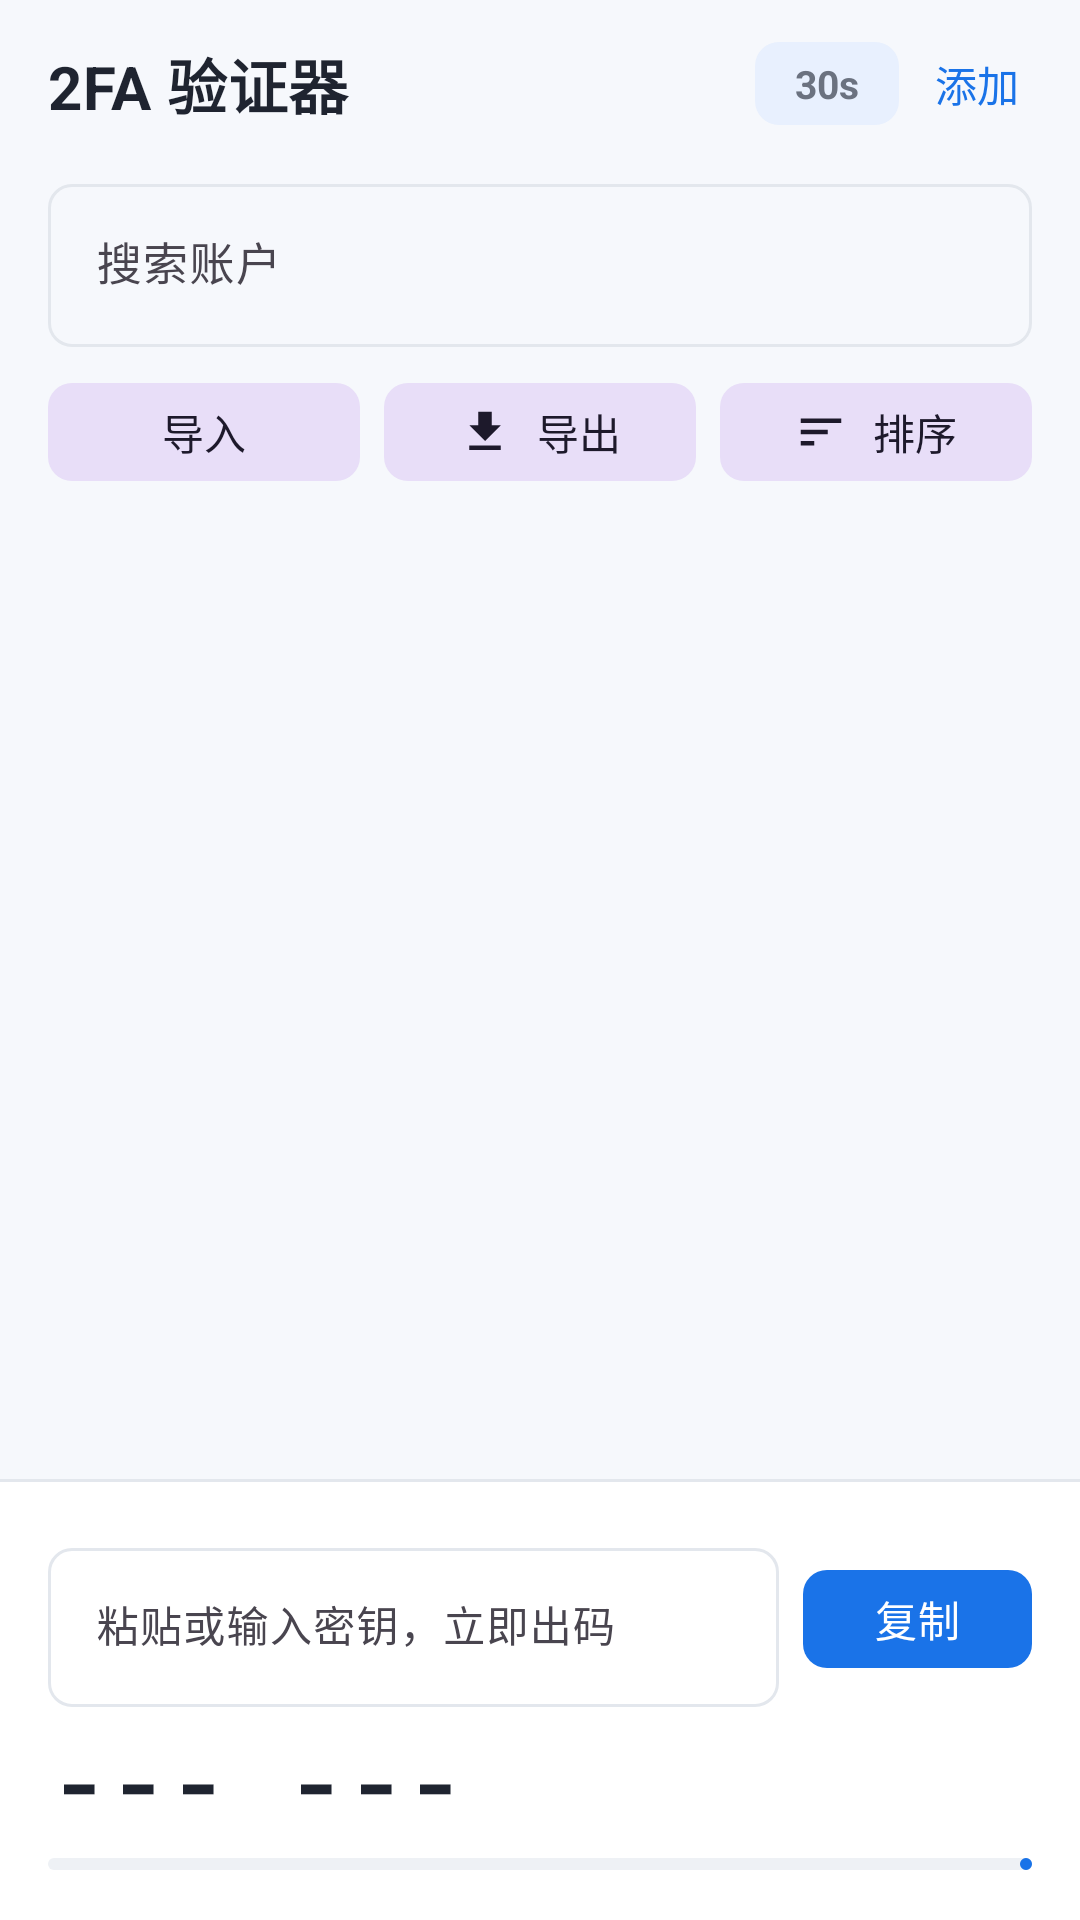

Layout XML and referenced resources for this Android screen:
<!-- AndroidManifest.xml: application theme AppTheme -->
<!-- res/layout/activity_main.xml -->
<?xml version="1.0" encoding="utf-8"?>
<LinearLayout xmlns:android="http://schemas.android.com/apk/res/android"
    xmlns:app="http://schemas.android.com/apk/res-auto"
    android:layout_width="match_parent"
    android:layout_height="match_parent"
    android:orientation="vertical"
    android:background="@color/app_surface">

    
    <LinearLayout
        android:layout_width="match_parent"
        android:layout_height="56dp"
        android:orientation="horizontal"
        android:gravity="center_vertical"
        android:paddingStart="@dimen/page_padding"
        android:paddingEnd="8dp">

        <TextView
            android:layout_width="0dp"
            android:layout_height="wrap_content"
            android:layout_weight="1"
            android:text="@string/app_name"
            android:textSize="20sp"
            android:textStyle="bold"
            android:textColor="@color/app_ink"
            android:letterSpacing="0.01" />

        
        <TextView
            android:id="@+id/globalTimer"
            android:layout_width="wrap_content"
            android:layout_height="wrap_content"
            android:minWidth="48dp"
            android:gravity="center"
            android:paddingStart="10dp"
            android:paddingEnd="10dp"
            android:paddingTop="5dp"
            android:paddingBottom="5dp"
            android:textSize="13sp"
            android:textStyle="bold"
            android:textColor="@color/app_muted"
            android:background="@drawable/bg_timer_pill"
            android:text="30s" />

        <com.google.android.material.button.MaterialButton
            android:id="@+id/btnAdd"
            style="@style/Widget.App.Button.Text"
            android:layout_width="wrap_content"
            android:layout_height="wrap_content"
            android:minWidth="0dp"
            android:paddingStart="12dp"
            android:paddingEnd="12dp"
            android:text="@string/action_add"
            android:textColor="@color/app_primary"
            app:icon="@drawable/ic_add"
            app:iconTint="@color/app_primary"
            app:iconGravity="textStart" />
    </LinearLayout>

    
    <LinearLayout
        android:layout_width="match_parent"
        android:layout_height="0dp"
        android:layout_weight="3"
        android:orientation="vertical">

        
        <com.google.android.material.textfield.TextInputLayout
            android:id="@+id/searchWrap"
            style="@style/Widget.App.TextField"
            android:layout_width="match_parent"
            android:layout_height="wrap_content"
            android:layout_marginStart="@dimen/page_padding"
            android:layout_marginEnd="@dimen/page_padding"
            android:layout_marginBottom="8dp"
            android:hint="@string/hint_search"
            app:startIconDrawable="@drawable/ic_search"
            app:startIconTint="@color/app_muted"
            app:endIconMode="clear_text"
            app:endIconTint="@color/app_muted">

            <com.google.android.material.textfield.TextInputEditText
                android:id="@+id/searchInput"
                android:layout_width="match_parent"
                android:layout_height="wrap_content"
                android:inputType="text"
                android:imeOptions="actionSearch"
                android:maxLines="1"
                android:textSize="15sp" />
        </com.google.android.material.textfield.TextInputLayout>

        
        <LinearLayout
            android:layout_width="match_parent"
            android:layout_height="wrap_content"
            android:orientation="horizontal"
            android:gravity="center_vertical"
            android:paddingStart="@dimen/page_padding"
            android:paddingEnd="@dimen/page_padding"
            android:paddingBottom="8dp">

            <com.google.android.material.button.MaterialButton
                android:id="@+id/btnImport"
                style="@style/Widget.App.Button.Tonal"
                android:layout_width="0dp"
                android:layout_height="wrap_content"
                android:layout_weight="1"
                android:layout_marginEnd="4dp"
                android:text="@string/action_import"
                app:icon="@drawable/ic_import"
                app:iconGravity="textStart" />

            <com.google.android.material.button.MaterialButton
                android:id="@+id/btnExport"
                style="@style/Widget.App.Button.Tonal"
                android:layout_width="0dp"
                android:layout_height="wrap_content"
                android:layout_weight="1"
                android:layout_marginStart="4dp"
                android:layout_marginEnd="4dp"
                android:text="@string/action_export"
                app:icon="@drawable/ic_export"
                app:iconGravity="textStart" />

            <com.google.android.material.button.MaterialButton
                android:id="@+id/btnSort"
                style="@style/Widget.App.Button.Tonal"
                android:layout_width="0dp"
                android:layout_height="wrap_content"
                android:layout_weight="1"
                android:layout_marginStart="4dp"
                android:text="@string/action_sort"
                app:icon="@drawable/ic_sort"
                app:iconGravity="textStart" />
        </LinearLayout>

        <FrameLayout
            android:layout_width="match_parent"
            android:layout_height="0dp"
            android:layout_weight="1">

            <androidx.recyclerview.widget.RecyclerView
                android:id="@+id/accountList"
                android:layout_width="match_parent"
                android:layout_height="match_parent"
                android:clipToPadding="false"
                android:paddingStart="@dimen/page_padding"
                android:paddingEnd="@dimen/page_padding"
                android:paddingBottom="10dp"
                android:scrollbars="vertical" />

            
            <LinearLayout
                android:id="@+id/emptyState"
                android:layout_width="match_parent"
                android:layout_height="match_parent"
                android:orientation="vertical"
                android:gravity="center"
                android:visibility="gone">

                <ImageView
                    android:layout_width="56dp"
                    android:layout_height="56dp"
                    android:alpha="0.28"
                    android:src="@drawable/ic_shield"
                    app:tint="@color/app_muted"
                    android:contentDescription="@string/empty_title" />

                <TextView
                    android:id="@+id/emptyTitle"
                    android:layout_width="wrap_content"
                    android:layout_height="wrap_content"
                    android:layout_marginTop="14dp"
                    android:text="@string/empty_title"
                    android:textSize="15sp"
                    android:textStyle="bold"
                    android:textColor="@color/app_muted" />

                <TextView
                    android:id="@+id/emptyHint"
                    android:layout_width="wrap_content"
                    android:layout_height="wrap_content"
                    android:layout_marginTop="4dp"
                    android:text="@string/empty_hint"
                    android:textSize="13sp"
                    android:textColor="@color/app_hint" />
            </LinearLayout>
        </FrameLayout>

        <View
            android:layout_width="match_parent"
            android:layout_height="1dp"
            android:background="@color/app_line" />
    </LinearLayout>

    
    <LinearLayout
        android:layout_width="match_parent"
        android:layout_height="0dp"
        android:layout_weight="1"
        android:orientation="vertical"
        android:gravity="center_vertical"
        android:background="@color/app_card"
        android:paddingStart="@dimen/page_padding"
        android:paddingEnd="@dimen/page_padding"
        android:paddingTop="8dp"
        android:paddingBottom="8dp">

        
        <LinearLayout
            android:layout_width="match_parent"
            android:layout_height="wrap_content"
            android:orientation="horizontal"
            android:gravity="center_vertical">

            <com.google.android.material.textfield.TextInputLayout
                android:id="@+id/quickWrap"
                style="@style/Widget.App.TextField.Quick"
                android:layout_width="0dp"
                android:layout_height="wrap_content"
                android:layout_weight="1"
                android:hint="@string/quick_secret_hint"
                app:endIconMode="clear_text"
                app:endIconTint="@color/app_muted">

                <com.google.android.material.textfield.TextInputEditText
                    android:id="@+id/quickSecret"
                    android:layout_width="match_parent"
                    android:layout_height="wrap_content"
                    android:inputType="textVisiblePassword|textNoSuggestions"
                    android:imeOptions="actionDone"
                    android:maxLines="1"
                    android:fontFamily="monospace"
                    android:textSize="14sp" />
            </com.google.android.material.textfield.TextInputLayout>

            <com.google.android.material.button.MaterialButton
                android:id="@+id/btnQuickCopy"
                style="@style/Widget.App.Button"
                android:layout_width="wrap_content"
                android:layout_height="wrap_content"
                android:layout_marginStart="8dp"
                android:minWidth="0dp"
                android:text="@string/action_copy"
                app:cornerRadius="@dimen/button_radius" />
        </LinearLayout>

        
        <LinearLayout
            android:layout_width="match_parent"
            android:layout_height="wrap_content"
            android:orientation="horizontal"
            android:gravity="bottom"
            android:layout_marginTop="4dp">

            <TextView
                android:id="@+id/quickCode"
                android:layout_width="0dp"
                android:layout_height="wrap_content"
                android:layout_weight="1"
                android:singleLine="true"
                android:ellipsize="end"
                android:letterSpacing="0.06"
                android:textSize="30sp"
                android:textStyle="bold"
                android:textColor="@color/app_ink"
                android:fontFamily="monospace"
                android:text="@string/quick_placeholder" />

            <TextView
                android:id="@+id/quickMeta"
                android:layout_width="wrap_content"
                android:layout_height="wrap_content"
                android:layout_marginStart="8dp"
                android:singleLine="true"
                android:textSize="11sp"
                android:textColor="@color/app_hint"
                android:fontFamily="monospace" />
        </LinearLayout>

        <com.google.android.material.progressindicator.LinearProgressIndicator
            android:id="@+id/quickProgress"
            android:layout_width="match_parent"
            android:layout_height="wrap_content"
            android:layout_marginTop="6dp"
            app:trackCornerRadius="3dp"
            app:trackThickness="4dp"
            app:indicatorColor="@color/app_primary"
            app:trackColor="@color/app_divider" />
    </LinearLayout>
</LinearLayout>
<!-- resources referenced by this layout -->
<resources>
  <color name="app_card">#FFFFFF</color>
  <color name="app_divider">#EEF1F5</color>
  <color name="app_hint">#9AA1AC</color>
  <color name="app_ink">#1F2430</color>
  <color name="app_line">#E3E7ED</color>
  <color name="app_muted">#6B7280</color>
  <color name="app_primary">#1A73E8</color>
  <color name="app_surface">#F6F8FC</color>
  <dimen name="button_radius">8dp</dimen>
  <dimen name="page_padding">16dp</dimen>
  <!-- drawable bg_timer_pill (drawable) -->
  <?xml version="1.0" encoding="utf-8"?>
  <shape xmlns:android="http://schemas.android.com/apk/res/android" android:shape="rectangle">
      <solid android:color="@color/app_primary_light" />
      <corners android:radius="8dp" />
  </shape>
  <!-- drawable ic_export (drawable) -->
  <vector xmlns:android="http://schemas.android.com/apk/res/android"
      android:width="24dp" android:height="24dp"
      android:viewportWidth="24" android:viewportHeight="24"
      android:tint="?attr/colorControlNormal">
      <path android:fillColor="@android:color/white" android:pathData="M5,20h14v-2H5v2zM19,9h-4V3H9v6H5l7,7 7,-7z"/>
  </vector>
  <!-- drawable ic_shield (drawable) -->
  <vector xmlns:android="http://schemas.android.com/apk/res/android"
      android:width="24dp" android:height="24dp"
      android:viewportWidth="24" android:viewportHeight="24"
      android:tint="?attr/colorControlNormal">
      <path android:fillColor="@android:color/white" android:pathData="M12,1L3,5v6c0,5.55 3.84,10.74 9,12 5.16,-1.26 9,-6.45 9,-12V5l-9,-4zM12,11.99h7c-0.53,4.12 -3.28,7.79 -7,8.94V12H5V6.3l7,-3.11v8.8z"/>
  </vector>
  <!-- drawable ic_sort (drawable) -->
  <vector xmlns:android="http://schemas.android.com/apk/res/android"
      android:width="24dp" android:height="24dp"
      android:viewportWidth="24" android:viewportHeight="24"
      android:tint="?attr/colorControlNormal">
      <path android:fillColor="@android:color/white" android:pathData="M3,18h6v-2H3v2zM3,6v2h18V6H3zM3,13h12v-2H3v2z"/>
  </vector>
  <string name="action_add">添加</string>
  <string name="action_copy">复制</string>
  <string name="action_export">导出</string>
  <string name="action_import">导入</string>
  <string name="action_sort">排序</string>
  <string name="app_name">2FA 验证器</string>
  <string name="empty_hint">点右上角「添加」新建，或「导入」批量添加</string>
  <string name="empty_title">还没有账户</string>
  <string name="hint_search">搜索账户</string>
  <string name="quick_placeholder">--- ---</string>
  <string name="quick_secret_hint">粘贴或输入密钥，立即出码</string>
  <style name="Widget.App.Button" parent="Widget.Material3.Button">
          <item name="cornerRadius">@dimen/button_radius</item>
          <item name="android:textSize">14sp</item>
          <item name="android:letterSpacing">0.01</item>
          <item name="android:minHeight">40dp</item>
          <item name="iconPadding">6dp</item>
      </style>
  <style name="Widget.App.Button.Text" parent="Widget.Material3.Button.TextButton">
          <item name="cornerRadius">@dimen/button_radius</item>
          <item name="android:textSize">14sp</item>
      </style>
  <style name="Widget.App.Button.Tonal" parent="Widget.Material3.Button.TonalButton">
          <item name="cornerRadius">@dimen/button_radius</item>
          <item name="android:textSize">14sp</item>
          <item name="android:minHeight">40dp</item>
      </style>
  <style name="Widget.App.TextField.Quick" parent="Widget.App.TextField">
          <item name="boxStrokeWidth">1dp</item>
          <item name="boxStrokeWidthFocused">2dp</item>
      </style>
  <color name="app_primary_light">#E8F0FE</color>
  <dimen name="field_radius">8dp</dimen>
  <color name="app_on_primary">#FFFFFF</color>
  <color name="app_primary_dark">#1557B0</color>
  <color name="app_danger">#D93025</color>
</resources>
